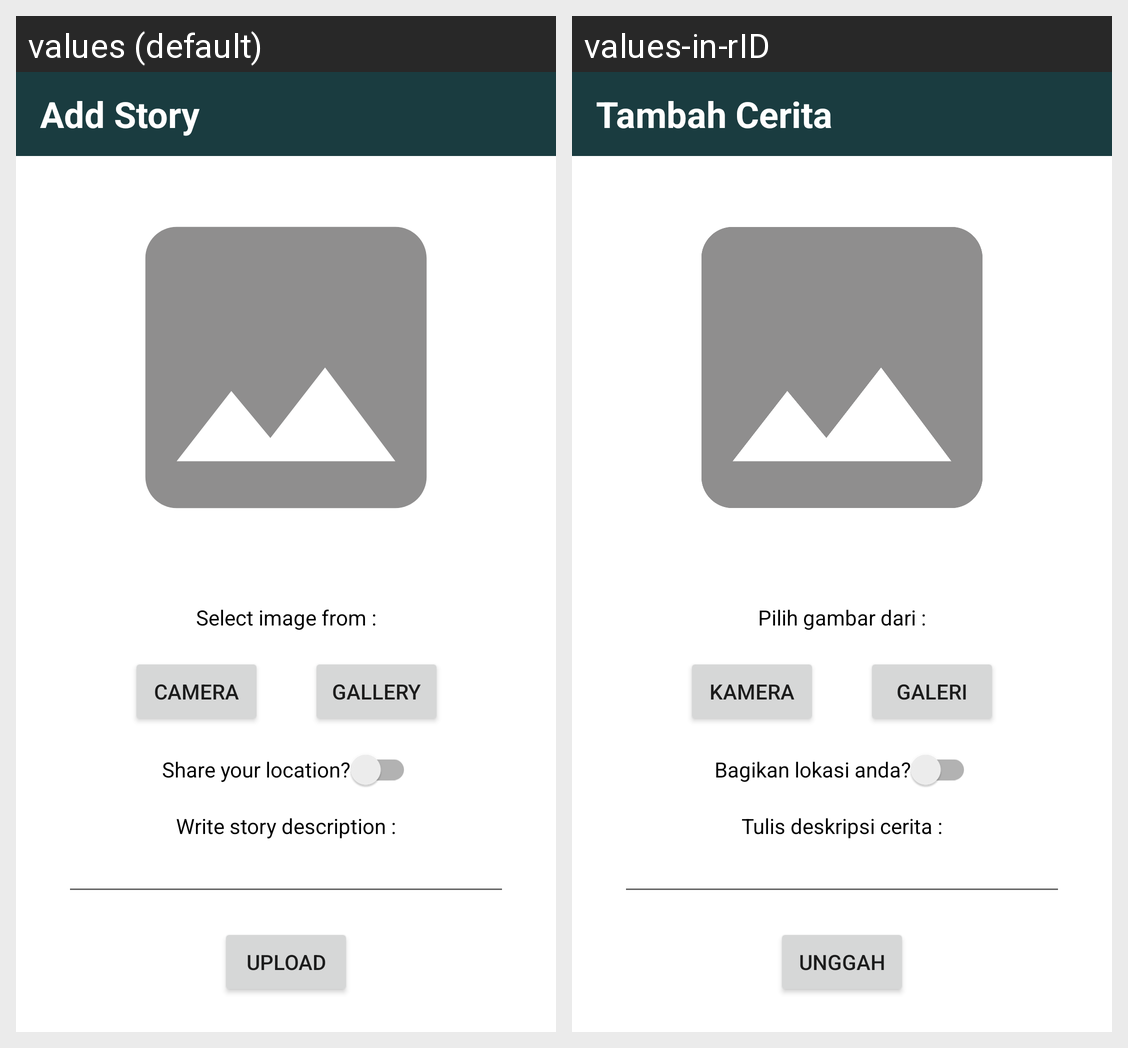

The same Android screen rendered under two of its app's locales, left to right. List the strings drawn on it with the default value and each locale's translation.
Android screen res/layout/activity_add_story.xml rendered under 2 locales, left to right: values (default), values-in-rID. Device: Nexus 5 (rendered at 1080×1920; each locale shown at half size, 540×960, under a caption strip naming it); theme Theme.MyIntermediate.
Strings drawn on this screen, with the default value and each locale's value (text and hints the layout hard-codes, and strings that could not be matched under every locale, appear in the picture but are not listed):

add_story
  values: Add Story
  values-in-rID: Tambah Cerita

select_image_from
  values: Select image from :
  values-in-rID: Pilih gambar dari :

camera
  values: Camera
  values-in-rID: Kamera

gallery
  values: Gallery
  values-in-rID: Galeri

share_your_location
  values: Share your location?
  values-in-rID: Bagikan lokasi anda?

write_story_description
  values: Write story description :
  values-in-rID: Tulis deskripsi cerita :

upload
  values: Upload
  values-in-rID: Unggah
